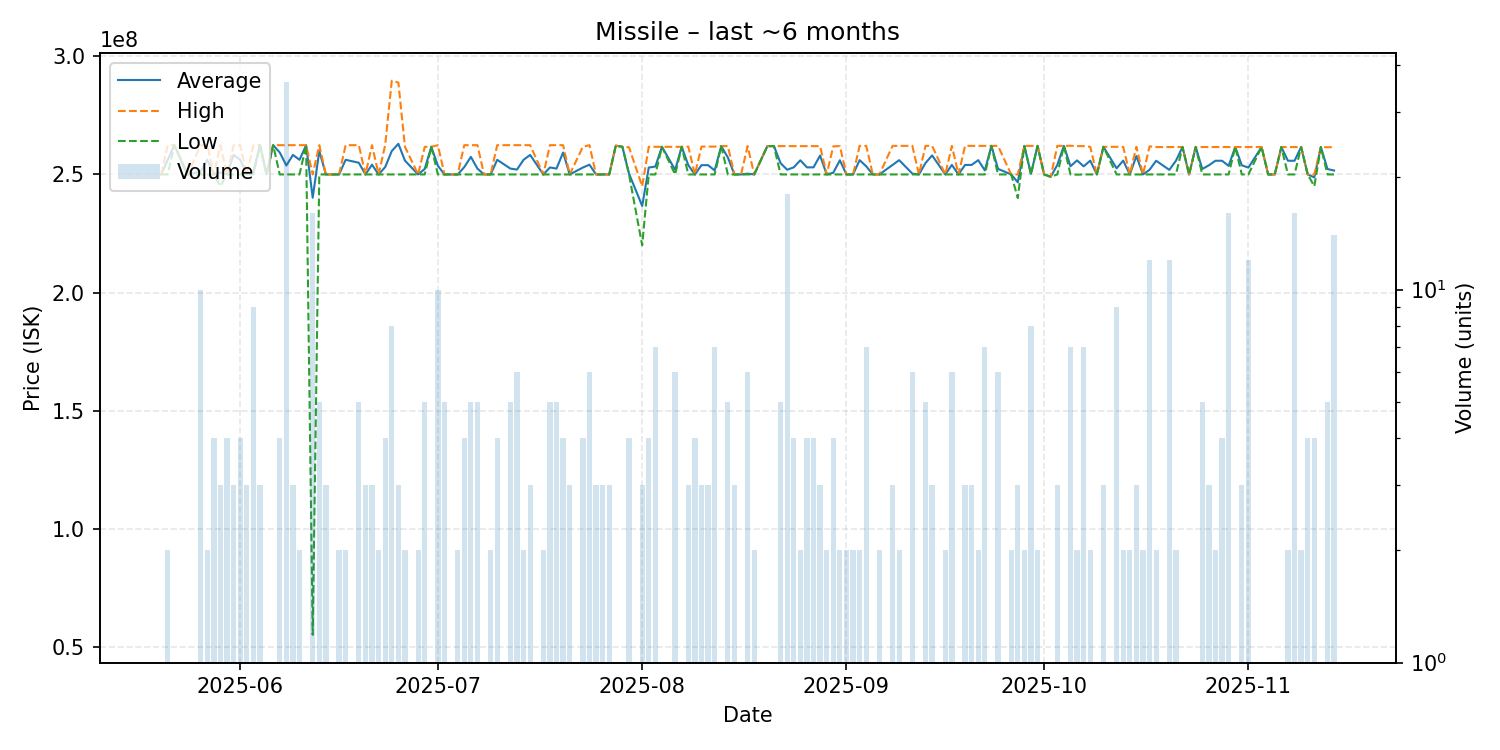

The data file committed next to this chart (first rows):
date, average, highest, lowest, order_count, volume
2025-05-20, 250000000, 250000000, 250000000, 1, 1
2025-05-21, 256200000, 262400000, 250000000, 2, 2
2025-05-22, 262400000, 262400000, 262400000, 1, 1
2025-05-24, 250000000, 250000000, 250000000, 1, 1
2025-05-26, 251240000, 262400000, 250000000, 3, 10
2025-05-27, 256200000, 262400000, 250000000, 2, 2
2025-05-28, 250000000, 250000000, 250000000, 4, 4
2025-05-29, 250800000, 262400000, 245000000, 3, 3
2025-05-30, 250000000, 250000000, 250000000, 2, 4
2025-05-31, 258266667, 262400000, 250000000, 3, 3
2025-06-01, 256200000, 262400000, 250000000, 3, 4
2025-06-02, 250000000, 250000000, 250000000, 1, 3
2025-06-03, 251377778, 262400000, 250000000, 3, 9
2025-06-04, 262400000, 262400000, 262400000, 3, 3
2025-06-05, 250000000, 250000000, 250000000, 1, 1
2025-06-06, 262400000, 262400000, 262400000, 1, 1
2025-06-07, 259300000, 262400000, 250000000, 4, 4
2025-06-08, 253791667, 262400000, 250000000, 8, 36
2025-06-09, 258266667, 262400000, 250000000, 3, 3
2025-06-10, 256200000, 262400000, 250000000, 2, 2
2025-06-11, 262400000, 262400000, 262400000, 1, 1
2025-06-12, 240137500, 250000000, 55000000, 10, 16
2025-06-13, 259920000, 262400000, 250000000, 5, 5
2025-06-14, 250000000, 250000000, 250000000, 3, 3
2025-06-15, 250000000, 250000000, 250000000, 1, 1
2025-06-16, 250000000, 250000000, 250000000, 2, 2
2025-06-17, 256200000, 262400000, 250000000, 2, 2
2025-06-19, 254960000, 262400000, 250000000, 5, 5
2025-06-20, 250000000, 250000000, 250000000, 3, 3
2025-06-21, 254133333, 262400000, 250000000, 3, 3
2025-06-22, 250000000, 250000000, 250000000, 2, 2
2025-06-23, 253125000, 262500000, 250000000, 3, 4
2025-06-24, 259925000, 289700000, 250000000, 5, 8
2025-06-25, 262966667, 288900000, 250000000, 3, 3
2025-06-26, 255850000, 261700000, 250000000, 2, 2
2025-06-28, 250000000, 250000000, 250000000, 2, 2
2025-06-29, 252340000, 261700000, 250000000, 5, 5
2025-06-30, 261700000, 261700000, 261700000, 1, 1
2025-07-01, 253660000, 262400000, 250000000, 8, 10
2025-07-02, 250000000, 250000000, 250000000, 1, 5
2025-07-03, 250000000, 250000000, 250000000, 1, 1
2025-07-04, 250000000, 250000000, 250000000, 2, 2
2025-07-05, 253100000, 262400000, 250000000, 4, 4
2025-07-06, 257440000, 262400000, 250000000, 5, 5
2025-07-07, 252480000, 262400000, 250000000, 2, 5
2025-07-08, 250000000, 250000000, 250000000, 1, 1
2025-07-09, 250000000, 250000000, 250000000, 2, 2
2025-07-10, 256200000, 262400000, 250000000, 4, 4
2025-07-12, 252480000, 262400000, 250000000, 5, 5
2025-07-13, 252066667, 262400000, 250000000, 3, 6
2025-07-14, 256200000, 262400000, 250000000, 2, 2
2025-07-15, 258266667, 262400000, 250000000, 3, 3
2025-07-17, 250000000, 250000000, 250000000, 2, 2
2025-07-18, 252960000, 262400000, 250000000, 5, 5
2025-07-19, 252480000, 262400000, 250000000, 3, 5
2025-07-20, 259300000, 262400000, 250000000, 4, 4
2025-07-21, 250000000, 250000000, 250000000, 1, 3
2025-07-23, 252925000, 261700000, 250000000, 4, 4
2025-07-24, 254133333, 262400000, 250000000, 3, 6
2025-07-25, 250000000, 250000000, 250000000, 3, 3
... 102 more rows
